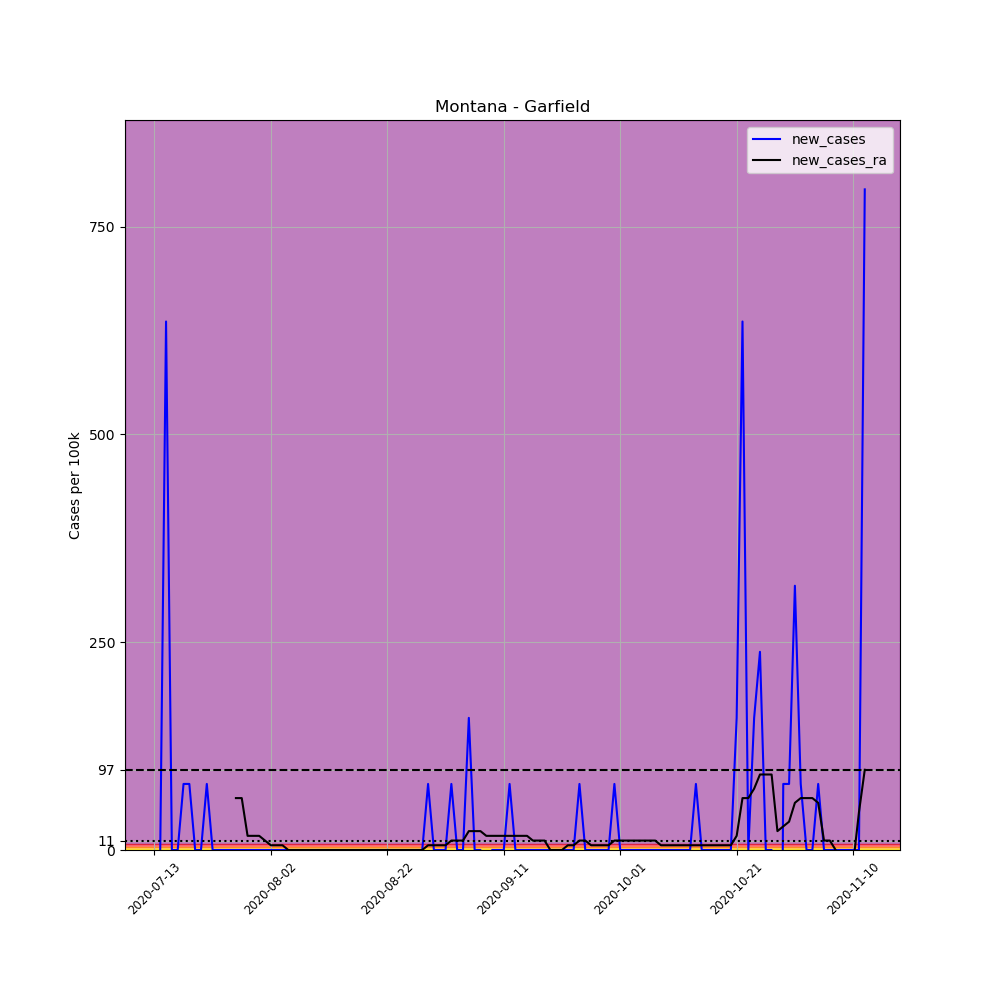

Values plotted in this chart, from the file beside it:
, date, county, state, fips, cases, deaths, COUNTY, STNAME, CTYNAME, POPESTIMATE2019, per_100k, new_cases, new_cases_ra
697692, 2020-07-13, Garfield, Montana, 30033, 1, 0, 33, Montana, Garfield, 1258, 79.49, , 
697693, 2020-07-14, Garfield, Montana, 30033, 1, 0, 33, Montana, Garfield, 1258, 79.49, 0.0, 
697694, 2020-07-15, Garfield, Montana, 30033, 9, 0, 33, Montana, Garfield, 1258, 715.4, 635.9, 
697695, 2020-07-16, Garfield, Montana, 30033, 9, 0, 33, Montana, Garfield, 1258, 715.4, 0.0, 
697696, 2020-07-17, Garfield, Montana, 30033, 9, 0, 33, Montana, Garfield, 1258, 715.4, 0.0, 
697697, 2020-07-18, Garfield, Montana, 30033, 10, 0, 33, Montana, Garfield, 1258, 794.9, 79.49, 
697698, 2020-07-19, Garfield, Montana, 30033, 11, 0, 33, Montana, Garfield, 1258, 874.4, 79.49, 
697699, 2020-07-20, Garfield, Montana, 30033, 11, 0, 33, Montana, Garfield, 1258, 874.4, 0.0, 
697700, 2020-07-21, Garfield, Montana, 30033, 11, 0, 33, Montana, Garfield, 1258, 874.4, 0.0, 
697701, 2020-07-22, Garfield, Montana, 30033, 12, 0, 33, Montana, Garfield, 1258, 953.9, 79.49, 
697702, 2020-07-23, Garfield, Montana, 30033, 12, 0, 33, Montana, Garfield, 1258, 953.9, 0.0, 
697703, 2020-07-24, Garfield, Montana, 30033, 12, 0, 33, Montana, Garfield, 1258, 953.9, 0.0, 
697704, 2020-07-25, Garfield, Montana, 30033, 12, 0, 33, Montana, Garfield, 1258, 953.9, 0.0, 
697705, 2020-07-26, Garfield, Montana, 30033, 12, 0, 33, Montana, Garfield, 1258, 953.9, 0.0, 
697706, 2020-07-27, Garfield, Montana, 30033, 12, 0, 33, Montana, Garfield, 1258, 953.9, 0.0, 62.46
697707, 2020-07-28, Garfield, Montana, 30033, 12, 0, 33, Montana, Garfield, 1258, 953.9, 0.0, 62.46
697708, 2020-07-29, Garfield, Montana, 30033, 12, 0, 33, Montana, Garfield, 1258, 953.9, 0.0, 17.03
697709, 2020-07-30, Garfield, Montana, 30033, 12, 0, 33, Montana, Garfield, 1258, 953.9, 0.0, 17.03
697710, 2020-07-31, Garfield, Montana, 30033, 12, 0, 33, Montana, Garfield, 1258, 953.9, 0.0, 17.03
697711, 2020-08-01, Garfield, Montana, 30033, 12, 0, 33, Montana, Garfield, 1258, 953.9, 0.0, 11.36
697712, 2020-08-02, Garfield, Montana, 30033, 12, 0, 33, Montana, Garfield, 1258, 953.9, 0.0, 5.678
697713, 2020-08-03, Garfield, Montana, 30033, 12, 0, 33, Montana, Garfield, 1258, 953.9, 0.0, 5.678
697714, 2020-08-04, Garfield, Montana, 30033, 12, 0, 33, Montana, Garfield, 1258, 953.9, 0.0, 5.678
697715, 2020-08-05, Garfield, Montana, 30033, 12, 0, 33, Montana, Garfield, 1258, 953.9, 0.0, 0.0
697716, 2020-08-06, Garfield, Montana, 30033, 12, 0, 33, Montana, Garfield, 1258, 953.9, 0.0, 0.0
697717, 2020-08-07, Garfield, Montana, 30033, 12, 0, 33, Montana, Garfield, 1258, 953.9, 0.0, 0.0
697718, 2020-08-08, Garfield, Montana, 30033, 12, 0, 33, Montana, Garfield, 1258, 953.9, 0.0, 0.0
697719, 2020-08-09, Garfield, Montana, 30033, 12, 0, 33, Montana, Garfield, 1258, 953.9, 0.0, 0.0
697720, 2020-08-10, Garfield, Montana, 30033, 12, 0, 33, Montana, Garfield, 1258, 953.9, 0.0, 0.0
697721, 2020-08-11, Garfield, Montana, 30033, 12, 0, 33, Montana, Garfield, 1258, 953.9, 0.0, 0.0
697722, 2020-08-12, Garfield, Montana, 30033, 12, 0, 33, Montana, Garfield, 1258, 953.9, 0.0, 0.0
697723, 2020-08-13, Garfield, Montana, 30033, 12, 0, 33, Montana, Garfield, 1258, 953.9, 0.0, 0.0
697724, 2020-08-14, Garfield, Montana, 30033, 12, 0, 33, Montana, Garfield, 1258, 953.9, 0.0, 0.0
697725, 2020-08-15, Garfield, Montana, 30033, 12, 0, 33, Montana, Garfield, 1258, 953.9, 0.0, 0.0
697726, 2020-08-16, Garfield, Montana, 30033, 12, 0, 33, Montana, Garfield, 1258, 953.9, 0.0, 0.0
697727, 2020-08-17, Garfield, Montana, 30033, 12, 0, 33, Montana, Garfield, 1258, 953.9, 0.0, 0.0
697728, 2020-08-18, Garfield, Montana, 30033, 12, 0, 33, Montana, Garfield, 1258, 953.9, 0.0, 0.0
697729, 2020-08-19, Garfield, Montana, 30033, 12, 0, 33, Montana, Garfield, 1258, 953.9, 0.0, 0.0
697730, 2020-08-20, Garfield, Montana, 30033, 12, 0, 33, Montana, Garfield, 1258, 953.9, 0.0, 0.0
697731, 2020-08-21, Garfield, Montana, 30033, 12, 0, 33, Montana, Garfield, 1258, 953.9, 0.0, 0.0
697732, 2020-08-22, Garfield, Montana, 30033, 12, 0, 33, Montana, Garfield, 1258, 953.9, 0.0, 0.0
697733, 2020-08-23, Garfield, Montana, 30033, 12, 0, 33, Montana, Garfield, 1258, 953.9, 0.0, 0.0
697734, 2020-08-24, Garfield, Montana, 30033, 12, 0, 33, Montana, Garfield, 1258, 953.9, 0.0, 0.0
697735, 2020-08-25, Garfield, Montana, 30033, 12, 0, 33, Montana, Garfield, 1258, 953.9, 0.0, 0.0
697736, 2020-08-26, Garfield, Montana, 30033, 12, 0, 33, Montana, Garfield, 1258, 953.9, 0.0, 0.0
697737, 2020-08-27, Garfield, Montana, 30033, 12, 0, 33, Montana, Garfield, 1258, 953.9, 0.0, 0.0
697738, 2020-08-28, Garfield, Montana, 30033, 12, 0, 33, Montana, Garfield, 1258, 953.9, 0.0, 0.0
697739, 2020-08-29, Garfield, Montana, 30033, 13, 0, 33, Montana, Garfield, 1258, 1033, 79.49, 5.678
697740, 2020-08-30, Garfield, Montana, 30033, 13, 0, 33, Montana, Garfield, 1258, 1033, 0.0, 5.678
697741, 2020-08-31, Garfield, Montana, 30033, 13, 0, 33, Montana, Garfield, 1258, 1033, 0.0, 5.678
697742, 2020-09-01, Garfield, Montana, 30033, 13, 0, 33, Montana, Garfield, 1258, 1033, 0.0, 5.678
697743, 2020-09-02, Garfield, Montana, 30033, 14, 0, 33, Montana, Garfield, 1258, 1113, 79.49, 11.36
697744, 2020-09-03, Garfield, Montana, 30033, 14, 0, 33, Montana, Garfield, 1258, 1113, 0.0, 11.36
697745, 2020-09-04, Garfield, Montana, 30033, 14, 0, 33, Montana, Garfield, 1258, 1113, 0.0, 11.36
697746, 2020-09-05, Garfield, Montana, 30033, 16, 0, 33, Montana, Garfield, 1258, 1272, 159, 22.71
697747, 2020-09-06, Garfield, Montana, 30033, 16, 0, 33, Montana, Garfield, 1258, 1272, 0.0, 22.71
697748, 2020-09-07, Garfield, Montana, 30033, 16, 0, 33, Montana, Garfield, 1258, 1272, 0.0, 22.71
697749, 2020-09-08, Garfield, Montana, 30033, 15, 0, 33, Montana, Garfield, 1258, 1192, -79.49, 17.03
697750, 2020-09-09, Garfield, Montana, 30033, 15, 0, 33, Montana, Garfield, 1258, 1192, 0.0, 17.03
697751, 2020-09-10, Garfield, Montana, 30033, 15, 0, 33, Montana, Garfield, 1258, 1192, 0.0, 17.03
... 63 more rows
